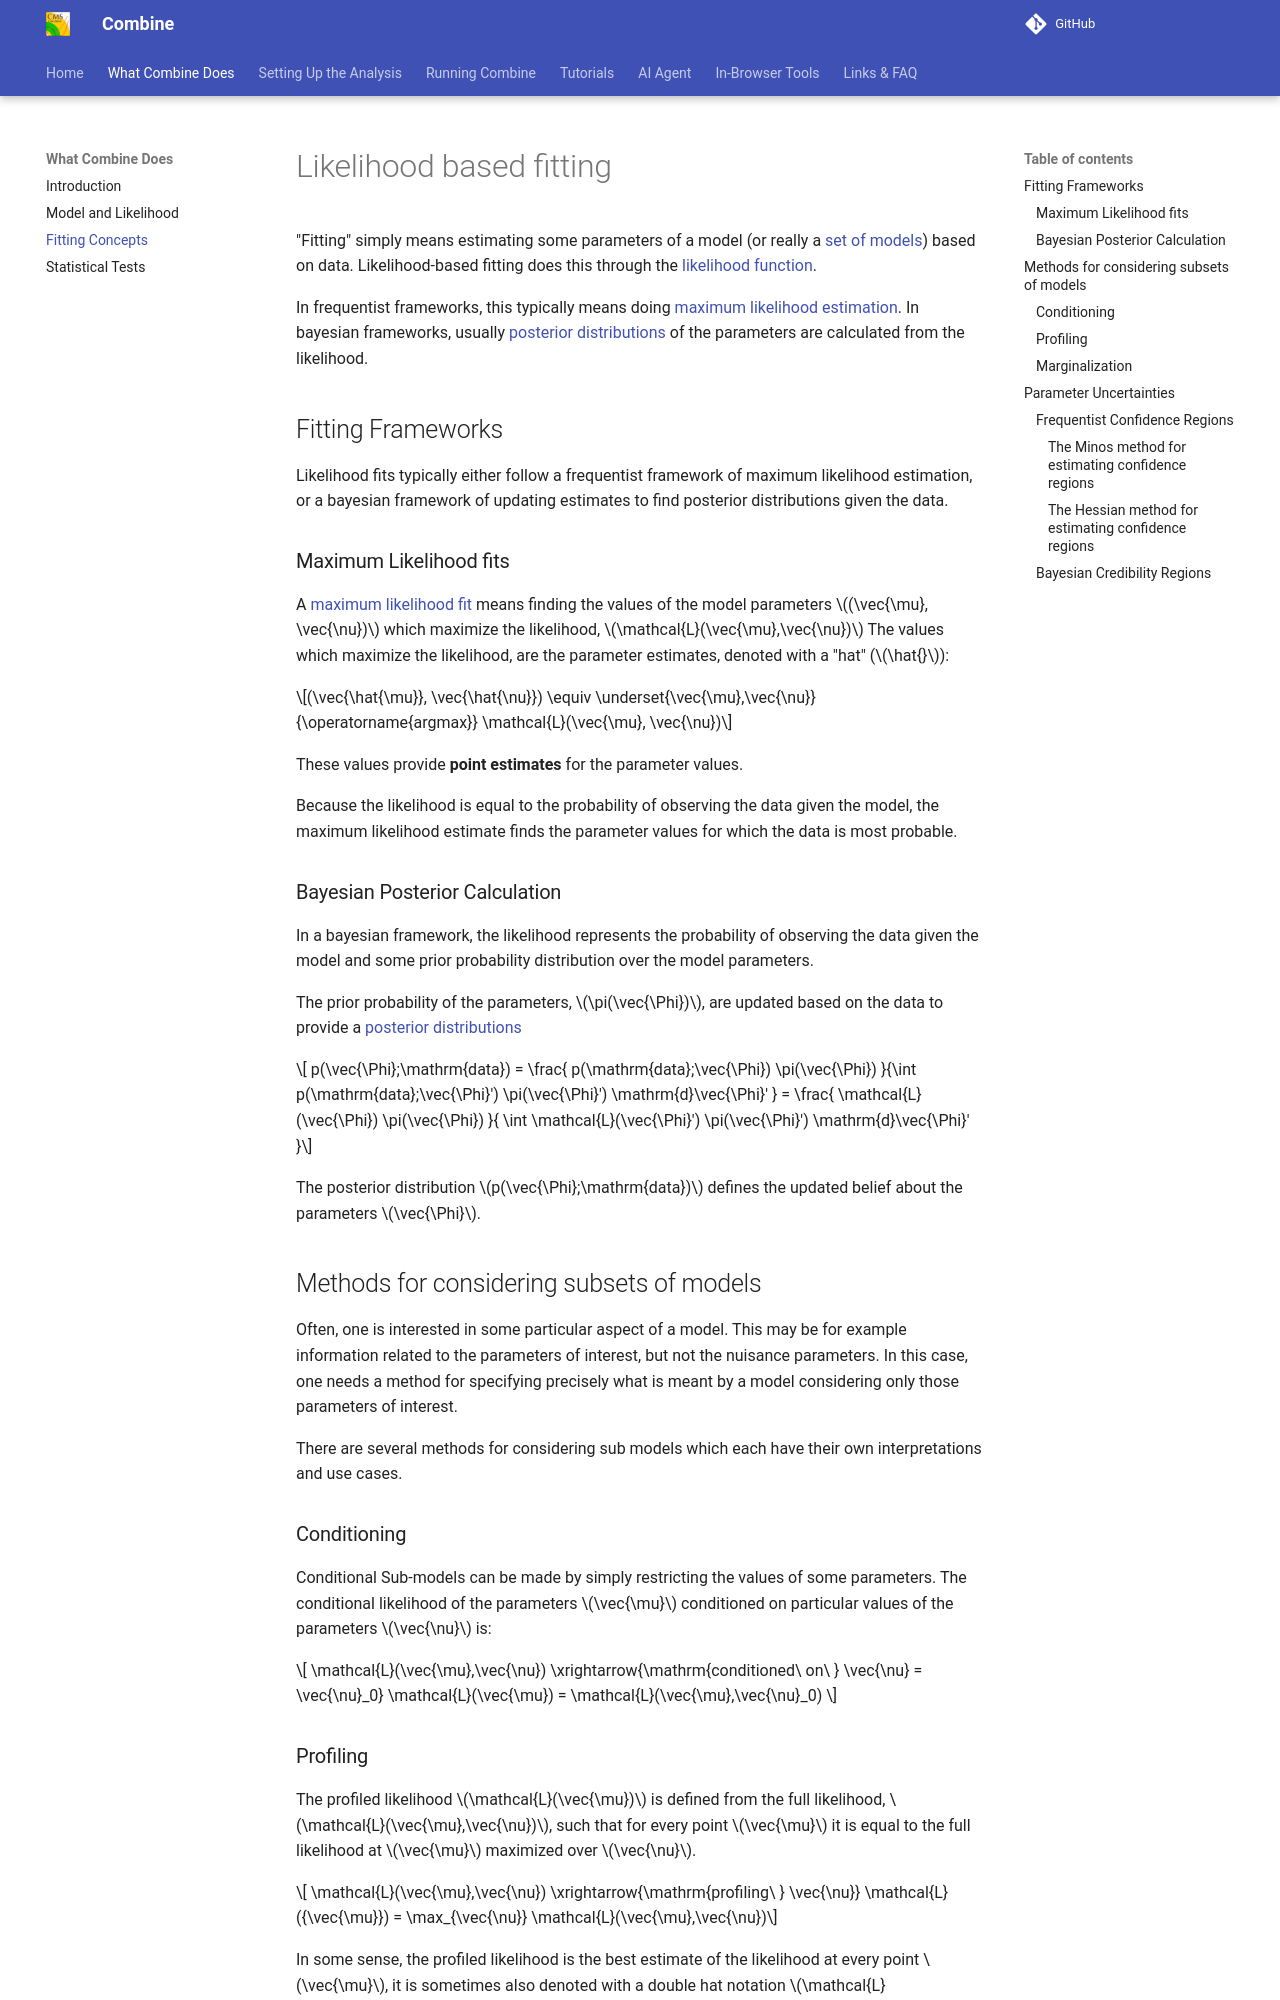

repository: cms-analysis/HiggsAnalysis-CombinedLimit · page: main/what_combine_does/fitting_concepts/index.html · generator: mkdocs

# Likelihood based fitting

"Fitting" simply means estimating some parameters of a model (or really a [set of models](../../what_combine_does/model_and_likelihood/#sets-of-observation-models)) based on data.
Likelihood-based fitting does this through the [likelihood function](../../what_combine_does/model_and_likelihood/#the-likelihood).

In frequentist frameworks, this typically means doing [maximum likelihood estimation](https://pdg.lbl.gov/2022/web/viewer.html?file=../reviews/rpp2022-rev-statistics.pdf#subsection.40.2.2).
In bayesian frameworks, usually [posterior distributions](https://pdg.lbl.gov/2022/web/viewer.html?file=../reviews/rpp2022-rev-statistics.pdf#subsection.40.2.6) of the parameters are calculated from the likelihood.

## Fitting Frameworks

Likelihood fits typically either follow a frequentist framework of maximum likelihood estimation, or a bayesian framework of updating estimates to find posterior distributions given the data.

### Maximum Likelihood fits

A [maximum likelihood fit](https://pdg.lbl.gov/2022/web/viewer.html?file=../reviews/rpp2022-rev-statistics.pdf#subsection.40.2.2) means finding the values of the model parameters $(\vec{\mu}, \vec{\nu})$ which maximize the likelihood, $\mathcal{L}(\vec{\mu},\vec{\nu})$
The values which maximize the likelihood, are the parameter estimates, denoted with a "hat" ($\hat{}$):

$$(\vec{\hat{\mu}}, \vec{\hat{\nu}}) \equiv \underset{\vec{\mu},\vec{\nu}}{\operatorname{argmax}} \mathcal{L}(\vec{\mu}, \vec{\nu})$$

These values provide **point estimates** for the parameter values.

Because the likelihood is equal to the probability of observing the data given the model, the maximum likelihood estimate finds the parameter values for which the data is most probable.

### Bayesian Posterior Calculation

In a bayesian framework, the likelihood represents the probability of observing the data given the model and some prior probability distribution over the model parameters.

The prior probability of the parameters, $\pi(\vec{\Phi})$, are updated based on the data to provide a [posterior distributions](https://pdg.lbl.gov/2022/web/viewer.html?file=../reviews/rpp2022-rev-statistics.pdf#subsection.40.2.6)

$$ p(\vec{\Phi};\mathrm{data}) = \frac{ p(\mathrm{data};\vec{\Phi}) \pi(\vec{\Phi}) }{\int p(\mathrm{data};\vec{\Phi}') \pi(\vec{\Phi}') \mathrm{d}\vec{\Phi}' } = \frac{ \mathcal{L}(\vec{\Phi}) \pi(\vec{\Phi}) }{ \int \mathcal{L}(\vec{\Phi}') \pi(\vec{\Phi}') \mathrm{d}\vec{\Phi}' }$$

The posterior distribution $p(\vec{\Phi};\mathrm{data})$ defines the updated belief about the parameters $\vec{\Phi}$.

## Methods for considering subsets of models

Often, one is interested in some particular aspect of a model.
This may be for example information related to the parameters of interest, but not the nuisance parameters.
In this case, one needs a method for specifying precisely what is meant by a model considering only those parameters of interest.

There are several methods for considering sub models which each have their own interpretations and use cases.

### Conditioning

Conditional Sub-models can be made by simply restricting the values of some parameters.
The conditional likelihood of the parameters $\vec{\mu}$ conditioned on particular values of the parameters $\vec{\nu}$ is:

$$ \mathcal{L}(\vec{\mu},\vec{\nu}) \xrightarrow{\mathrm{conditioned\ on\ } \vec{\nu} = \vec{\nu}_0} \mathcal{L}(\vec{\mu}) = \mathcal{L}(\vec{\mu},\vec{\nu}_0) $$

### Profiling

The profiled likelihood $\mathcal{L}(\vec{\mu})$ is defined from the full likelihood, $\mathcal{L}(\vec{\mu},\vec{\nu})$, such that for every point $\vec{\mu}$ it is equal to the full likelihood at $\vec{\mu}$ maximized over $\vec{\nu}$.

$$ \mathcal{L}(\vec{\mu},\vec{\nu}) \xrightarrow{\mathrm{profiling\ } \vec{\nu}} \mathcal{L}({\vec{\mu}}) = \max_{\vec{\nu}} \mathcal{L}(\vec{\mu},\vec{\nu})$$

In some sense, the profiled likelihood is the best estimate of the likelihood at every point $\vec{\mu}$, it is sometimes also denoted with a double hat notation $\mathcal{L}(\vec{\mu},\vec{\hat{\hat{\nu}}}(\vec{\mu}))$.

### Marginalization

Marginalization is a procedure for producing a probability distribution $p(\vec{\mu};\mathrm{data})$ for a set of parameters $\vec{\mu}$, which are only a subset of the parameters in the full distribution $p(\vec{\mu},\vec{\nu};\mathrm{data})$.
The marginal probability density $p(\vec{\mu})$ is defined such that for every point $\vec{\mu}$ it is equal to the probability at $\vec{\mu}$ integrated over $\vec{\nu}$.

$$ p(\vec{\mu},\vec{\nu}) \xrightarrow{\mathrm{marginalizing\ } \vec{\nu}} p({\vec{\mu}}) = \int_{\vec{\nu}} p(\vec{\mu},\vec{\nu})$$

The marginalized probability $p(\vec{\mu})$ is the probability for the parameter values $\vec{\mu}$ taking into account all possible values of $\vec{\nu}$.

Marginalized likelihoods can also be defined, by their relationship to the probability distributions.
